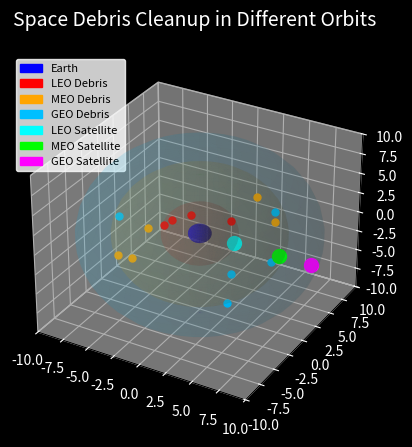

Write the Python code that produced this figure.
import numpy as np
import matplotlib.pyplot as plt
from mpl_toolkits.mplot3d import Axes3D
from matplotlib import animation
import matplotlib.patches as mpatches

fig = plt.figure()
ax = fig.add_subplot(111, projection='3d')
ax.set_facecolor('black')
fig.patch.set_facecolor('black')
ax.set_xlim([-10, 10])
ax.set_ylim([-10, 10])
ax.set_zlim([-10, 10])
ax.set_title("Space Debris Cleanup in Different Orbits", color='white', fontsize=14, pad=20)
ax.tick_params(colors='white')

RADIUS_EARTH = 1
u, v = np.mgrid[0:2 * np.pi:40j, 0:np.pi:20j]
x = RADIUS_EARTH * np.cos(u) * np.sin(v)
y = RADIUS_EARTH * np.sin(u) * np.sin(v)
z = RADIUS_EARTH * np.cos(v)
ax.plot_surface(x, y, z, color='blue', alpha=0.6)

def plot_torus(ax, R, r, color, alpha):
    u = np.linspace(0, 2 * np.pi, 60)
    v = np.linspace(0, 2 * np.pi, 30)
    U, V = np.meshgrid(u, v)
    X = (R + r * np.cos(V)) * np.cos(U)
    Y = (R + r * np.cos(V)) * np.sin(U)
    Z = r * np.sin(V)
    ax.plot_surface(X, Y, Z, color=color, alpha=alpha, edgecolor='none')

LEO_R, LEO_r = 3, 0.3
MEO_R, MEO_r = 6, 1.5
GEO_R, GEO_r = 9, 1.5

# Draw filled transparent spheres for LEO, MEO, GEO boundaries
def plot_orbit_boundary(ax, radius, color, alpha):
    u, v = np.mgrid[0:2 * np.pi:40j, 0:np.pi:20j]
    xs = radius * np.cos(u) * np.sin(v)
    ys = radius * np.sin(u) * np.sin(v)
    zs = radius * np.cos(v)
    ax.plot_surface(xs, ys, zs, color=color, alpha=alpha, edgecolor='none')

plot_orbit_boundary(ax, LEO_R + LEO_r, 'red', 0.08)
plot_orbit_boundary(ax, MEO_R + MEO_r, 'orange', 0.08)
plot_orbit_boundary(ax, GEO_R + GEO_r, 'deepskyblue', 0.08)  # Changed color for GEO

def debris_ring_points(R, r, n):
    theta = np.random.uniform(0, 2*np.pi, n)
    phi = np.random.uniform(0, 2*np.pi, n)
    x = (R + r * np.cos(phi)) * np.cos(theta)
    y = (R + r * np.cos(phi)) * np.sin(theta)
    z = r * np.sin(phi)
    return x, y, z, theta, phi

NUM_DEBRIS = 5
leo_x, leo_y, leo_z, leo_theta, leo_phi = debris_ring_points(LEO_R, LEO_r, NUM_DEBRIS)
meo_x, meo_y, meo_z, meo_theta, meo_phi = debris_ring_points(MEO_R, MEO_r, NUM_DEBRIS)
geo_x, geo_y, geo_z, geo_theta, geo_phi = debris_ring_points(GEO_R, GEO_r, NUM_DEBRIS)

leo_debris = [{"theta": t, "phi": p, "captured": False} for t, p in zip(leo_theta, leo_phi)]
meo_debris = [{"theta": t, "phi": p, "captured": False} for t, p in zip(meo_theta, meo_phi)]
geo_debris = [{"theta": t, "phi": p, "captured": False} for t, p in zip(geo_theta, geo_phi)]

leo_objs = [ax.plot([x],[y],[z],'o',color='red',markersize=5)[0] for x,y,z in zip(leo_x,leo_y,leo_z)]
meo_objs = [ax.plot([x],[y],[z],'o',color='orange',markersize=5)[0] for x,y,z in zip(meo_x,meo_y,meo_z)]
geo_objs = [ax.plot([x],[y],[z],'o',color='deepskyblue',markersize=5)[0] for x,y,z in zip(geo_x,geo_y,geo_z)]

leo_speeds = np.random.uniform(0.035, 0.065, NUM_DEBRIS)
meo_speeds = np.random.uniform(0.02, 0.04, NUM_DEBRIS)
geo_speeds = np.random.uniform(0.01, 0.02, NUM_DEBRIS)

# Satellite speeds for each orbit
SAT_SPEED_LEO = 0.05
SAT_SPEED_MEO = 0.03
SAT_SPEED_GEO = 0.01

# Satellite objects for each orbit, with different colors
satellite_leo, = ax.plot([], [], [], 'o', color='cyan', markersize=10)
satellite_meo, = ax.plot([], [], [], 'o', color='lime', markersize=10)
satellite_geo, = ax.plot([], [], [], 'o', color='magenta', markersize=10)

CAPTURE_RADIUS = 0.7  # adjust as needed

def update(frame):
    # Animate LEO debris
    for i in range(NUM_DEBRIS):
        if leo_debris[i]["captured"]:
            leo_objs[i].set_data([], [])
            leo_objs[i].set_3d_properties([])
            continue
        leo_debris[i]["theta"] += leo_speeds[i]
        t = leo_debris[i]["theta"]
        p = leo_debris[i]["phi"]
        x = (LEO_R + LEO_r * np.cos(p)) * np.cos(t)
        y = (LEO_R + LEO_r * np.cos(p)) * np.sin(t)
        z = LEO_r * np.sin(p)
        leo_objs[i].set_data([x], [y])
        leo_objs[i].set_3d_properties([z])
        leo_debris[i]["pos"] = (x, y, z)

    # Animate MEO debris
    for i in range(NUM_DEBRIS):
        if meo_debris[i]["captured"]:
            meo_objs[i].set_data([], [])
            meo_objs[i].set_3d_properties([])
            continue
        meo_debris[i]["theta"] += meo_speeds[i]
        t = meo_debris[i]["theta"]
        p = meo_debris[i]["phi"]
        x = (MEO_R + MEO_r * np.cos(p)) * np.cos(t)
        y = (MEO_R + MEO_r * np.cos(p)) * np.sin(t)
        z = MEO_r * np.sin(p)
        meo_objs[i].set_data([x], [y])
        meo_objs[i].set_3d_properties([z])
        meo_debris[i]["pos"] = (x, y, z)

    # Animate GEO debris
    for i in range(NUM_DEBRIS):
        if geo_debris[i]["captured"]:
            geo_objs[i].set_data([], [])
            geo_objs[i].set_3d_properties([])
            continue
        geo_debris[i]["theta"] += geo_speeds[i]
        t = geo_debris[i]["theta"]
        p = geo_debris[i]["phi"]
        x = (GEO_R + GEO_r * np.cos(p)) * np.cos(t)
        y = (GEO_R + GEO_r * np.cos(p)) * np.sin(t)
        z = GEO_r * np.sin(p)
        geo_objs[i].set_data([x], [y])
        geo_objs[i].set_3d_properties([z])
        geo_debris[i]["pos"] = (x, y, z)

    # Satellite motion in LEO (move in torus, like debris)
    sat_angle_leo = SAT_SPEED_LEO * frame
    sat_phi_leo = 0  # You can animate this too for more realism
    sx_leo = (LEO_R + LEO_r * np.cos(sat_phi_leo)) * np.cos(sat_angle_leo)
    sy_leo = (LEO_R + LEO_r * np.cos(sat_phi_leo)) * np.sin(sat_angle_leo)
    sz_leo = LEO_r * np.sin(sat_phi_leo)
    satellite_leo.set_data([sx_leo], [sy_leo])
    satellite_leo.set_3d_properties([sz_leo])

    # Satellite motion in MEO (move in torus, like debris)
    sat_angle_meo = SAT_SPEED_MEO * frame
    sat_phi_meo = 0
    sx_meo = (MEO_R + MEO_r * np.cos(sat_phi_meo)) * np.cos(sat_angle_meo)
    sy_meo = (MEO_R + MEO_r * np.cos(sat_phi_meo)) * np.sin(sat_angle_meo)
    sz_meo = MEO_r * np.sin(sat_phi_meo)
    satellite_meo.set_data([sx_meo], [sy_meo])
    satellite_meo.set_3d_properties([sz_meo])

    # Satellite motion in GEO (move in torus, like debris)
    sat_angle_geo = SAT_SPEED_GEO * frame
    sat_phi_geo = 0
    sx_geo = (GEO_R + GEO_r * np.cos(sat_phi_geo)) * np.cos(sat_angle_geo)
    sy_geo = (GEO_R + GEO_r * np.cos(sat_phi_geo)) * np.sin(sat_angle_geo)
    sz_geo = GEO_r * np.sin(sat_phi_geo)
    satellite_geo.set_data([sx_geo], [sy_geo])
    satellite_geo.set_3d_properties([sz_geo])

    # Capture check for LEO debris
    for i in range(NUM_DEBRIS):
        if leo_debris[i].get("captured"):
            continue
        debris_pos = leo_debris[i].get("pos")
        if debris_pos is not None:
            dx = debris_pos[0] - sx_leo
            dy = debris_pos[1] - sy_leo
            dz = debris_pos[2] - sz_leo
            dist = np.sqrt(dx*dx + dy*dy + dz*dz)
            if dist < CAPTURE_RADIUS:
                leo_debris[i]["captured"] = True
                leo_objs[i].set_data([], [])
                leo_objs[i].set_3d_properties([])

    # Capture check for MEO debris
    for i in range(NUM_DEBRIS):
        if meo_debris[i].get("captured"):
            continue
        debris_pos = meo_debris[i].get("pos")
        if debris_pos is not None:
            dx = debris_pos[0] - sx_meo
            dy = debris_pos[1] - sy_meo
            dz = debris_pos[2] - sz_meo
            dist = np.sqrt(dx*dx + dy*dy + dz*dz)
            if dist < CAPTURE_RADIUS:
                meo_debris[i]["captured"] = True
                meo_objs[i].set_data([], [])
                meo_objs[i].set_3d_properties([])

    # Capture check for GEO debris
    for i in range(NUM_DEBRIS):
        if geo_debris[i].get("captured"):
            continue
        debris_pos = geo_debris[i].get("pos")
        if debris_pos is not None:
            dx = debris_pos[0] - sx_geo
            dy = debris_pos[1] - sy_geo
            dz = debris_pos[2] - sz_geo
            dist = np.sqrt(dx*dx + dy*dy + dz*dz)
            if dist < CAPTURE_RADIUS:
                geo_debris[i]["captured"] = True
                geo_objs[i].set_data([], [])
                geo_objs[i].set_3d_properties([])

    return leo_objs + meo_objs + geo_objs + [satellite_leo, satellite_meo, satellite_geo]

legend_patches = [
    mpatches.Patch(color='blue', label='Earth'),
    mpatches.Patch(color='red', label='LEO Debris'),
    mpatches.Patch(color='orange', label='MEO Debris'),
    mpatches.Patch(color='deepskyblue', label='GEO Debris'),  # Changed color for GEO
    mpatches.Patch(color='cyan', label='LEO Satellite'),
    mpatches.Patch(color='lime', label='MEO Satellite'),
    mpatches.Patch(color='magenta', label='GEO Satellite'),
]
ax.legend(handles=legend_patches, loc='upper left', fontsize=8, facecolor='white', edgecolor='white')

ani = animation.FuncAnimation(fig, update, frames=1000, interval=30, blit=True)
plt.show()